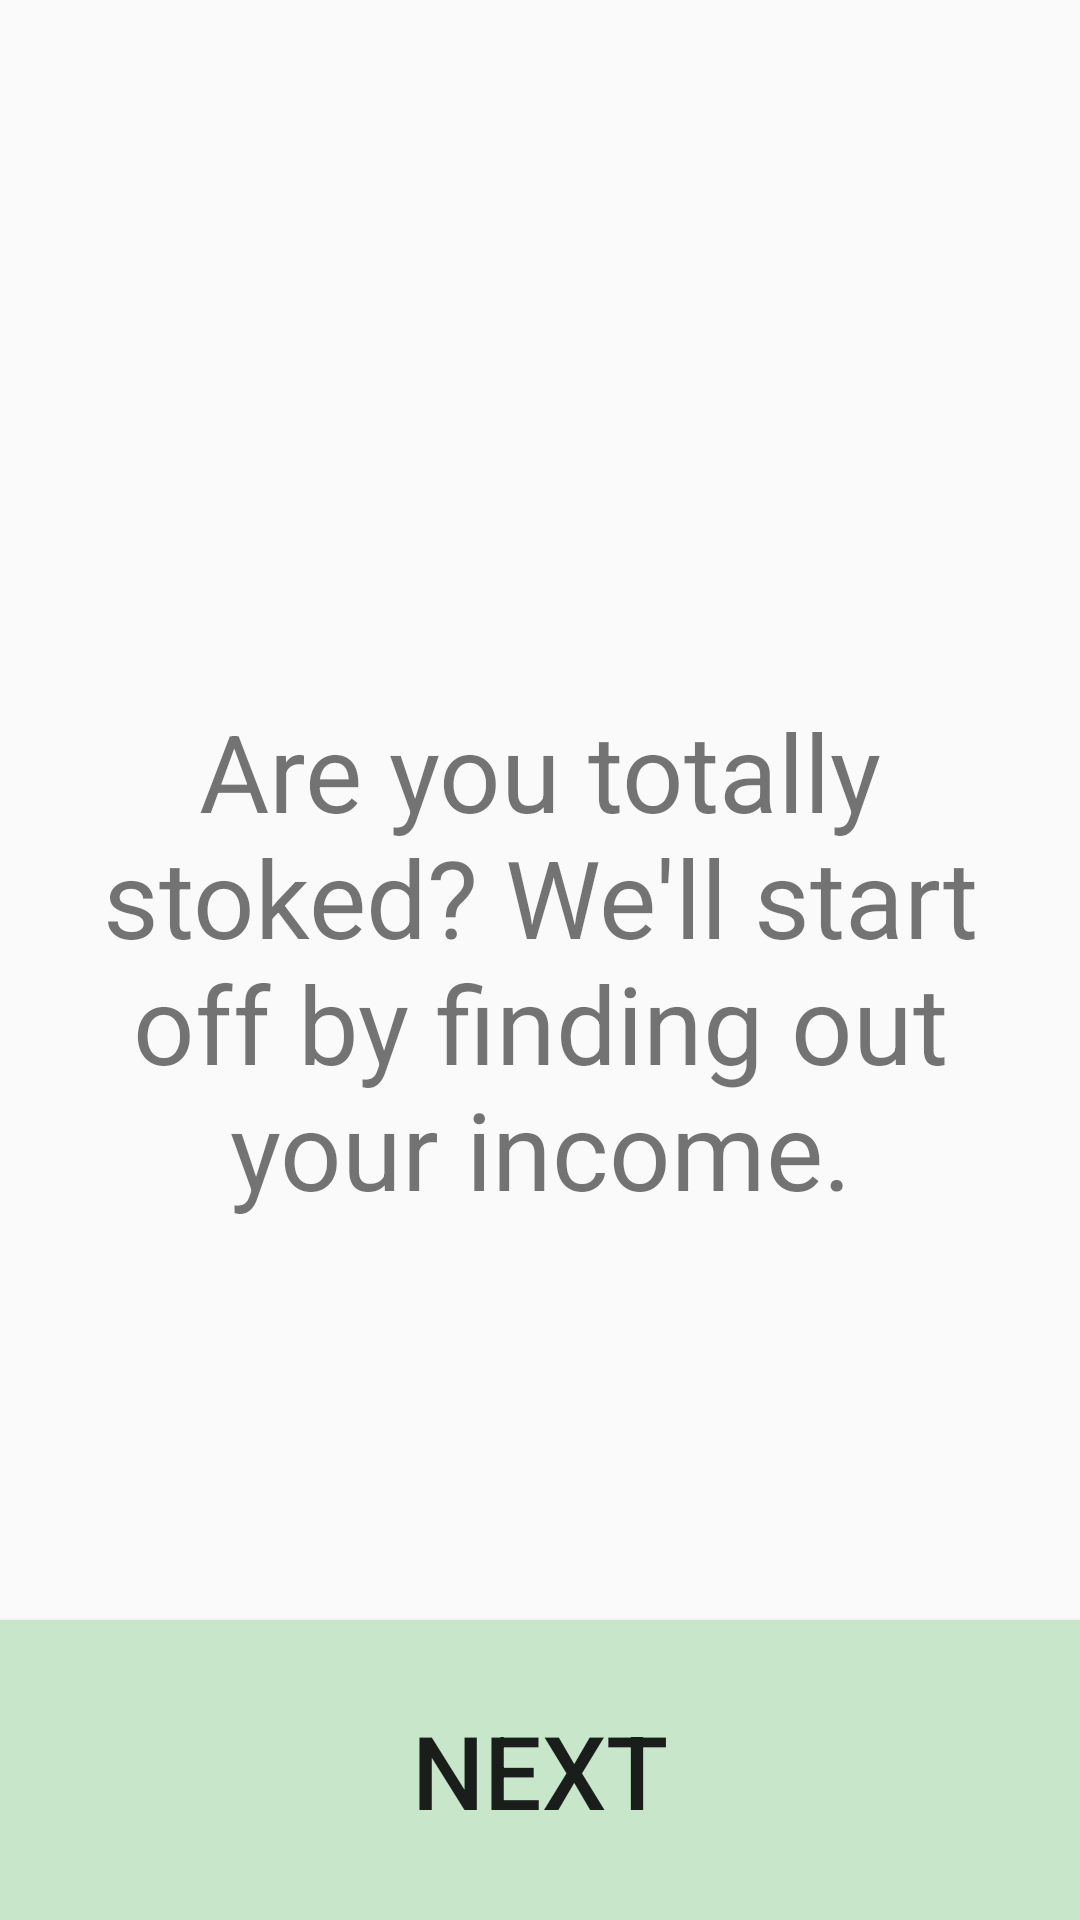

Here is an Android app screen rendered from its layout file. Give the layout XML and the strings, colors and styles it references.
<!-- AndroidManifest.xml: application theme AppTheme -->
<!-- res/layout/activity_page_two.xml -->
<?xml version="1.0" encoding="utf-8"?>
<RelativeLayout xmlns:android="http://schemas.android.com/apk/res/android"
    xmlns:tools="http://schemas.android.com/tools"
    android:layout_width="match_parent"
    android:layout_height="match_parent"
    android:paddingBottom="@dimen/activity_vertical_margin"
    android:paddingLeft="@dimen/activity_horizontal_margin"
    android:paddingRight="@dimen/activity_horizontal_margin"
    android:paddingTop="@dimen/activity_vertical_margin"
    android:id="@+id/activity_display_message"
    tools:context="com.example.android.budgeit10.PageTwo">
    <TextView
        android:layout_width="match_parent"
        android:layout_height="match_parent"
        android:textSize="36dp"
        android:text="Are you totally stoked? We'll start off by finding out your income."
        android:layout_centerHorizontal="true"
        android:layout_centerVertical="true"
        android:padding="16dp"
        android:gravity="center"
        android:id="@+id/incomeText"/>
    <Button
        android:layout_width="match_parent"
        android:layout_height="100dp"
        android:text="NEXT"
        android:id="@+id/secondNext"
        android:textSize="34dp"
        android:background="#C8E6C9"
        android:layout_alignParentBottom="true"
        android:onClick="secondNext"

        />

</RelativeLayout>
<!-- resources referenced by this layout -->
<resources>
  <style name="AppTheme" parent="Theme.AppCompat.Light.DarkActionBar">
          
          <item name="colorPrimary">#2E7D32</item>
          <item name="colorPrimaryDark">#1B5E20</item>
          <item name="colorAccent">@color/colorAccent</item>
      </style>
  <!-- not gathered from this repository: default colours our renderer supplied (Android Studio template values) -->
  <color name="colorAccent">#FF03DAC5</color>
</resources>
